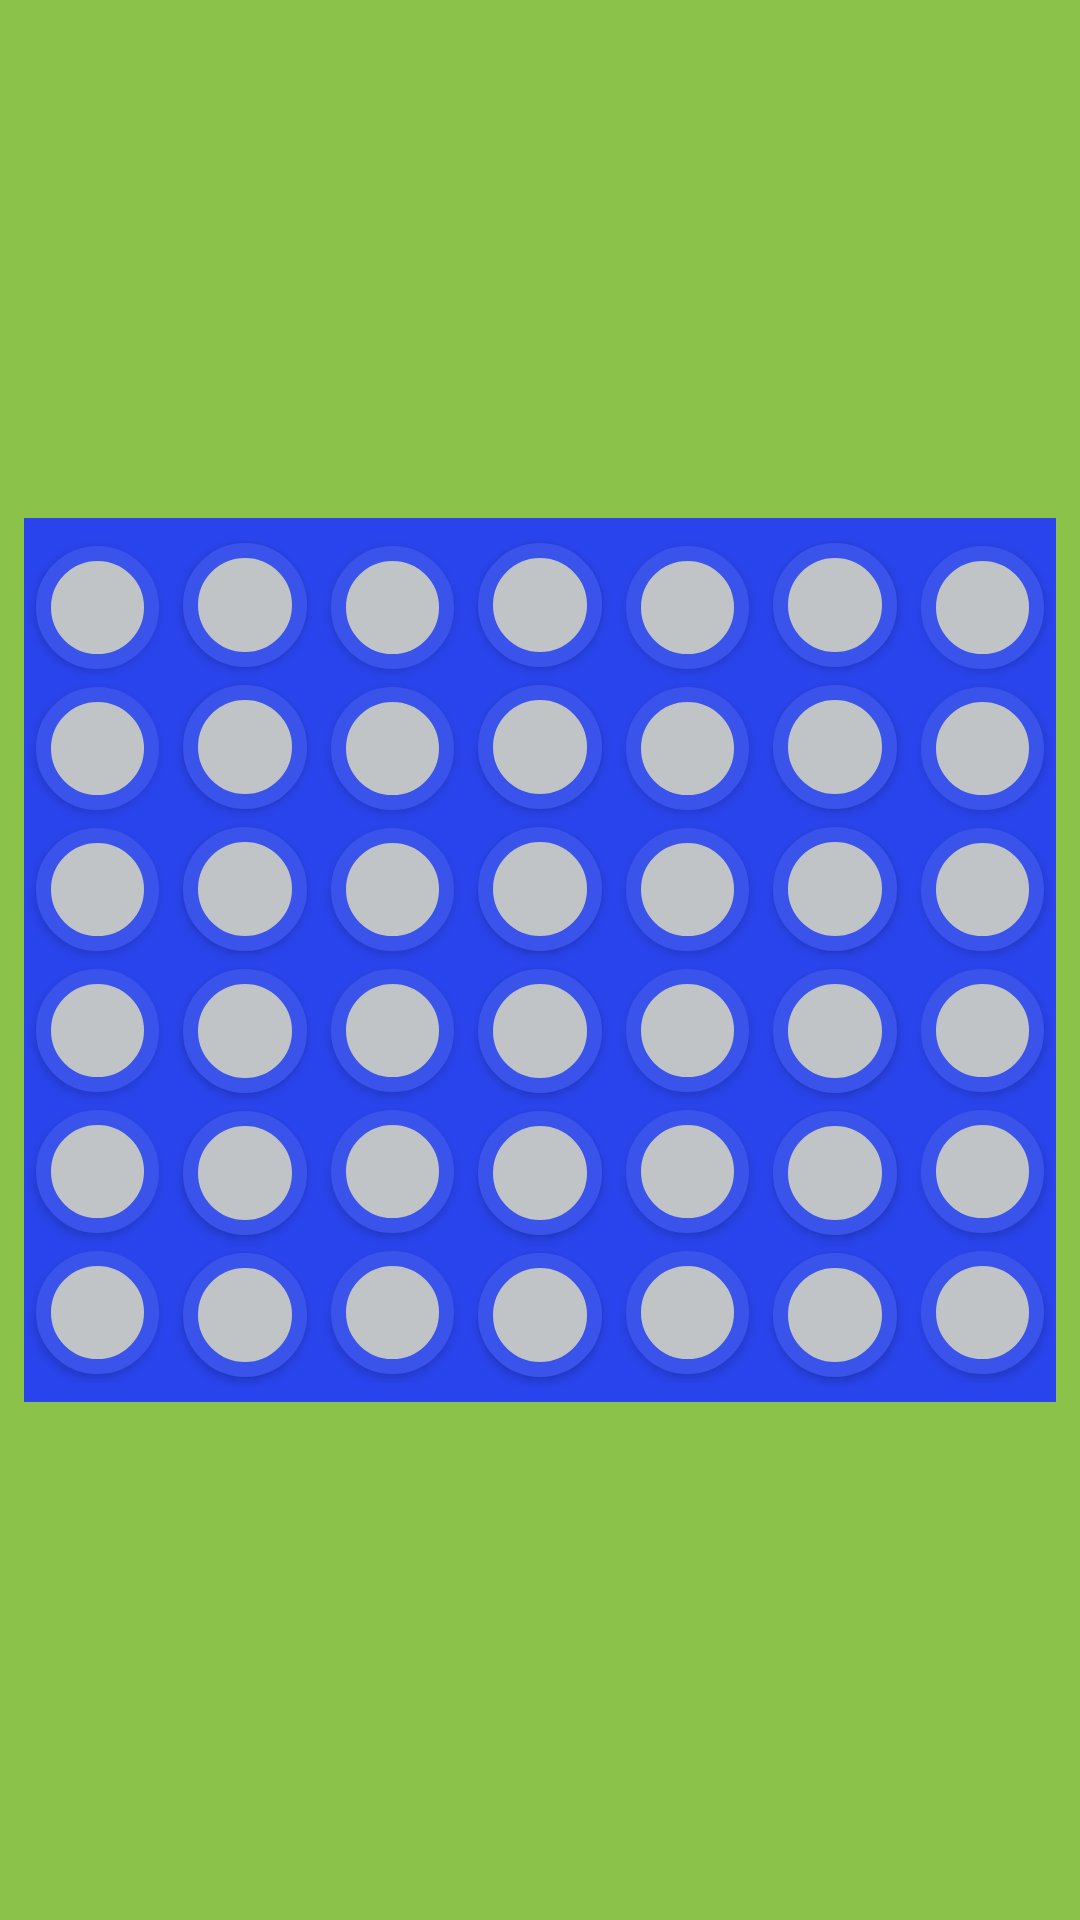

Write the Android layout XML for this screen, with the resource values it uses.
<!-- AndroidManifest.xml: application theme AppTheme -->
<!-- res/layout/board_v3.xml -->
<?xml version="1.0" encoding="utf-8"?>
<androidx.constraintlayout.widget.ConstraintLayout xmlns:android="http://schemas.android.com/apk/res/android"
    xmlns:app="http://schemas.android.com/apk/res-auto"
    xmlns:tools="http://schemas.android.com/tools"
    android:background="@color/colorLimeGreen"
    android:layout_width="match_parent"
    android:layout_height="match_parent">

    <androidx.constraintlayout.widget.ConstraintLayout
        android:layout_width="0dp"
        android:layout_height="0dp"
        android:layout_marginStart="8dp"
        android:layout_marginTop="1dp"
        android:layout_marginEnd="8dp"
        android:layout_marginBottom="1dp"
        android:background="@color/colorDarkBlue"
        app:layout_constraintBottom_toBottomOf="parent"
        app:layout_constraintDimensionRatio="7:6"
        app:layout_constraintEnd_toEndOf="parent"
        app:layout_constraintStart_toStartOf="parent"
        app:layout_constraintTop_toTopOf="parent">

        <include
            android:id="@+id/col1"
            layout="@layout/button_col"
            android:layout_width="0dp"
            android:layout_height="0dp"
            app:layout_constraintBottom_toBottomOf="parent"
            app:layout_constraintEnd_toStartOf="@+id/col2"
            app:layout_constraintHorizontal_bias="0.5"
            app:layout_constraintHorizontal_chainStyle="packed"
            app:layout_constraintStart_toStartOf="parent"
            app:layout_constraintTop_toTopOf="parent" />

        <include
            android:id="@+id/col2"
            layout="@layout/button_col"
            android:layout_width="0dp"
            android:layout_height="0dp"
            app:layout_constraintBottom_toBottomOf="parent"
            app:layout_constraintEnd_toStartOf="@+id/col3"
            app:layout_constraintHorizontal_bias="0.5"
            app:layout_constraintStart_toEndOf="@+id/col1"
            app:layout_constraintTop_toTopOf="parent"
            app:layout_constraintVertical_bias="0.0" />

        <include
            android:id="@+id/col3"
            layout="@layout/button_col"
            android:layout_width="0dp"
            android:layout_height="0dp"
            app:layout_constraintBottom_toBottomOf="parent"
            app:layout_constraintEnd_toStartOf="@+id/col4"
            app:layout_constraintHorizontal_bias="0.5"
            app:layout_constraintStart_toEndOf="@+id/col2"
            app:layout_constraintTop_toTopOf="parent"
            app:layout_constraintVertical_bias="0.0" />

        <include
            android:id="@+id/col4"
            layout="@layout/button_col"
            android:layout_width="0dp"
            android:layout_height="0dp"
            app:layout_constraintBottom_toBottomOf="parent"
            app:layout_constraintEnd_toStartOf="@+id/col5"
            app:layout_constraintHorizontal_bias="0.5"
            app:layout_constraintStart_toEndOf="@+id/col3"
            app:layout_constraintTop_toTopOf="parent"
            app:layout_constraintVertical_bias="0.0" />

        <include
            android:id="@+id/col5"
            layout="@layout/button_col"
            android:layout_width="0dp"
            android:layout_height="0dp"
            app:layout_constraintBottom_toBottomOf="parent"
            app:layout_constraintEnd_toStartOf="@+id/col6"
            app:layout_constraintHorizontal_bias="0.5"
            app:layout_constraintStart_toEndOf="@+id/col4"
            app:layout_constraintTop_toTopOf="parent"
            app:layout_constraintVertical_bias="0.0" />

        <include
            android:id="@+id/col6"
            layout="@layout/button_col"
            android:layout_width="0dp"
            android:layout_height="0dp"
            app:layout_constraintBottom_toBottomOf="parent"
            app:layout_constraintEnd_toStartOf="@+id/col7"
            app:layout_constraintHorizontal_bias="0.5"
            app:layout_constraintStart_toEndOf="@+id/col5"
            app:layout_constraintTop_toTopOf="parent"
            app:layout_constraintVertical_bias="0.0" />

        <include
            android:id="@+id/col7"
            layout="@layout/button_col"
            android:layout_width="0dp"
            android:layout_height="0dp"
            app:layout_constraintBottom_toBottomOf="parent"
            app:layout_constraintEnd_toEndOf="parent"
            app:layout_constraintHorizontal_bias="0.5"
            app:layout_constraintStart_toEndOf="@+id/col6"
            app:layout_constraintTop_toTopOf="parent"
            app:layout_constraintVertical_bias="1.0" />

    </androidx.constraintlayout.widget.ConstraintLayout>


</androidx.constraintlayout.widget.ConstraintLayout>
<!-- res/layout/button_col.xml (included above) -->
<?xml version="1.0" encoding="utf-8"?>
<androidx.constraintlayout.widget.ConstraintLayout
    xmlns:android="http://schemas.android.com/apk/res/android"
    xmlns:app="http://schemas.android.com/apk/res-auto"
    xmlns:tools="http://schemas.android.com/tools"
    android:layout_width="match_parent"
    android:layout_height="match_parent">

    <androidx.constraintlayout.widget.ConstraintLayout
        android:layout_width="0dp"
        android:layout_height="0dp"
        android:layout_marginStart="1dp"
        android:layout_marginTop="1dp"
        android:layout_marginEnd="1dp"
        android:layout_marginBottom="1dp"
        android:background="@color/colorDarkBlue"
        app:layout_constraintBottom_toBottomOf="parent"
        app:layout_constraintDimensionRatio="1:6"
        app:layout_constraintEnd_toEndOf="parent"
        app:layout_constraintStart_toStartOf="parent"
        app:layout_constraintTop_toTopOf="parent">

        <Button
            android:id="@+id/button1"
            android:layout_width="0dp"
            android:layout_height="0dp"
            android:layout_marginStart="3dp"
            android:layout_marginTop="3dp"
            android:layout_marginEnd="3dp"
            android:layout_marginBottom="3dp"
            android:background="@drawable/btn_background"
            app:layout_constraintBottom_toTopOf="@+id/button2"
            app:layout_constraintEnd_toEndOf="parent"
            app:layout_constraintHorizontal_bias="0.5"
            app:layout_constraintStart_toStartOf="parent"
            app:layout_constraintTop_toTopOf="parent"
            app:layout_constraintVertical_chainStyle="packed" />

        <Button
            android:id="@+id/button2"
            android:layout_width="0dp"
            android:layout_height="0dp"
            android:layout_marginStart="3dp"
            android:layout_marginTop="3dp"
            android:layout_marginEnd="3dp"
            android:layout_marginBottom="3dp"
            android:background="@drawable/btn_background"
            app:layout_constraintBottom_toTopOf="@+id/button3"
            app:layout_constraintEnd_toEndOf="parent"
            app:layout_constraintHorizontal_bias="0.5"
            app:layout_constraintStart_toStartOf="parent"
            app:layout_constraintTop_toBottomOf="@+id/button1" />

        <Button
            android:id="@+id/button3"
            android:layout_width="0dp"
            android:layout_height="0dp"
            android:layout_marginStart="3dp"
            android:layout_marginTop="3dp"
            android:layout_marginEnd="3dp"
            android:layout_marginBottom="3dp"
            android:background="@drawable/btn_background"
            app:layout_constraintBottom_toTopOf="@+id/button4"
            app:layout_constraintEnd_toEndOf="parent"
            app:layout_constraintHorizontal_bias="0.5"
            app:layout_constraintStart_toStartOf="parent"
            app:layout_constraintTop_toBottomOf="@+id/button2" />

        <Button
            android:id="@+id/button4"
            android:layout_width="0dp"
            android:layout_height="0dp"
            android:layout_marginStart="3dp"
            android:layout_marginTop="3dp"
            android:layout_marginEnd="3dp"
            android:layout_marginBottom="3dp"
            android:background="@drawable/btn_background"
            app:layout_constraintBottom_toTopOf="@+id/button5"
            app:layout_constraintEnd_toEndOf="parent"
            app:layout_constraintHorizontal_bias="0.5"
            app:layout_constraintStart_toStartOf="parent"
            app:layout_constraintTop_toBottomOf="@+id/button3" />

        <Button
            android:id="@+id/button5"
            android:layout_width="0dp"
            android:layout_height="0dp"
            android:layout_marginStart="3dp"
            android:layout_marginTop="3dp"
            android:layout_marginEnd="3dp"
            android:layout_marginBottom="3dp"
            android:background="@drawable/btn_background"
            app:layout_constraintBottom_toTopOf="@+id/button6"
            app:layout_constraintEnd_toEndOf="parent"
            app:layout_constraintHorizontal_bias="0.5"
            app:layout_constraintStart_toStartOf="parent"
            app:layout_constraintTop_toBottomOf="@+id/button4" />

        <Button
            android:id="@+id/button6"
            android:layout_width="0dp"
            android:layout_height="0dp"
            android:layout_marginStart="3dp"
            android:layout_marginTop="3dp"
            android:layout_marginEnd="3dp"
            android:layout_marginBottom="3dp"
            android:background="@drawable/btn_background"
            app:layout_constraintBottom_toBottomOf="parent"
            app:layout_constraintEnd_toEndOf="parent"
            app:layout_constraintHorizontal_bias="0.5"
            app:layout_constraintStart_toStartOf="parent"
            app:layout_constraintTop_toBottomOf="@+id/button5" />
    </androidx.constraintlayout.widget.ConstraintLayout>
</androidx.constraintlayout.widget.ConstraintLayout>
<!-- resources referenced by this layout -->
<resources>
  <color name="colorDarkBlue">#2944EC</color>
  <color name="colorLimeGreen">#8BC34A</color>
  <!-- drawable btn_background (drawable) -->
  <?xml version="1.0" encoding="utf-8"?>
  <selector xmlns:android="http://schemas.android.com/apk/res/android">
      <item>
          <shape android:shape="oval">
              <stroke android:color="#3A53EA" android:width="5dp" />
              <solid android:color="#C0C4C6"/>
              <size android:width="150dp" android:height="150dp"/>
          </shape>
      </item>
  </selector>
  <style name="AppTheme" parent="Theme.AppCompat.Light.DarkActionBar">
          
          <item name="colorPrimary">@color/colorPrimary</item>
          <item name="colorPrimaryDark">@color/colorPrimaryDark</item>
          <item name="colorAccent">@color/colorAccent</item>
      </style>
  <color name="colorPrimary">#6200EE</color>
  <color name="colorPrimaryDark">#3700B3</color>
  <color name="colorAccent">#03DAC5</color>
</resources>
